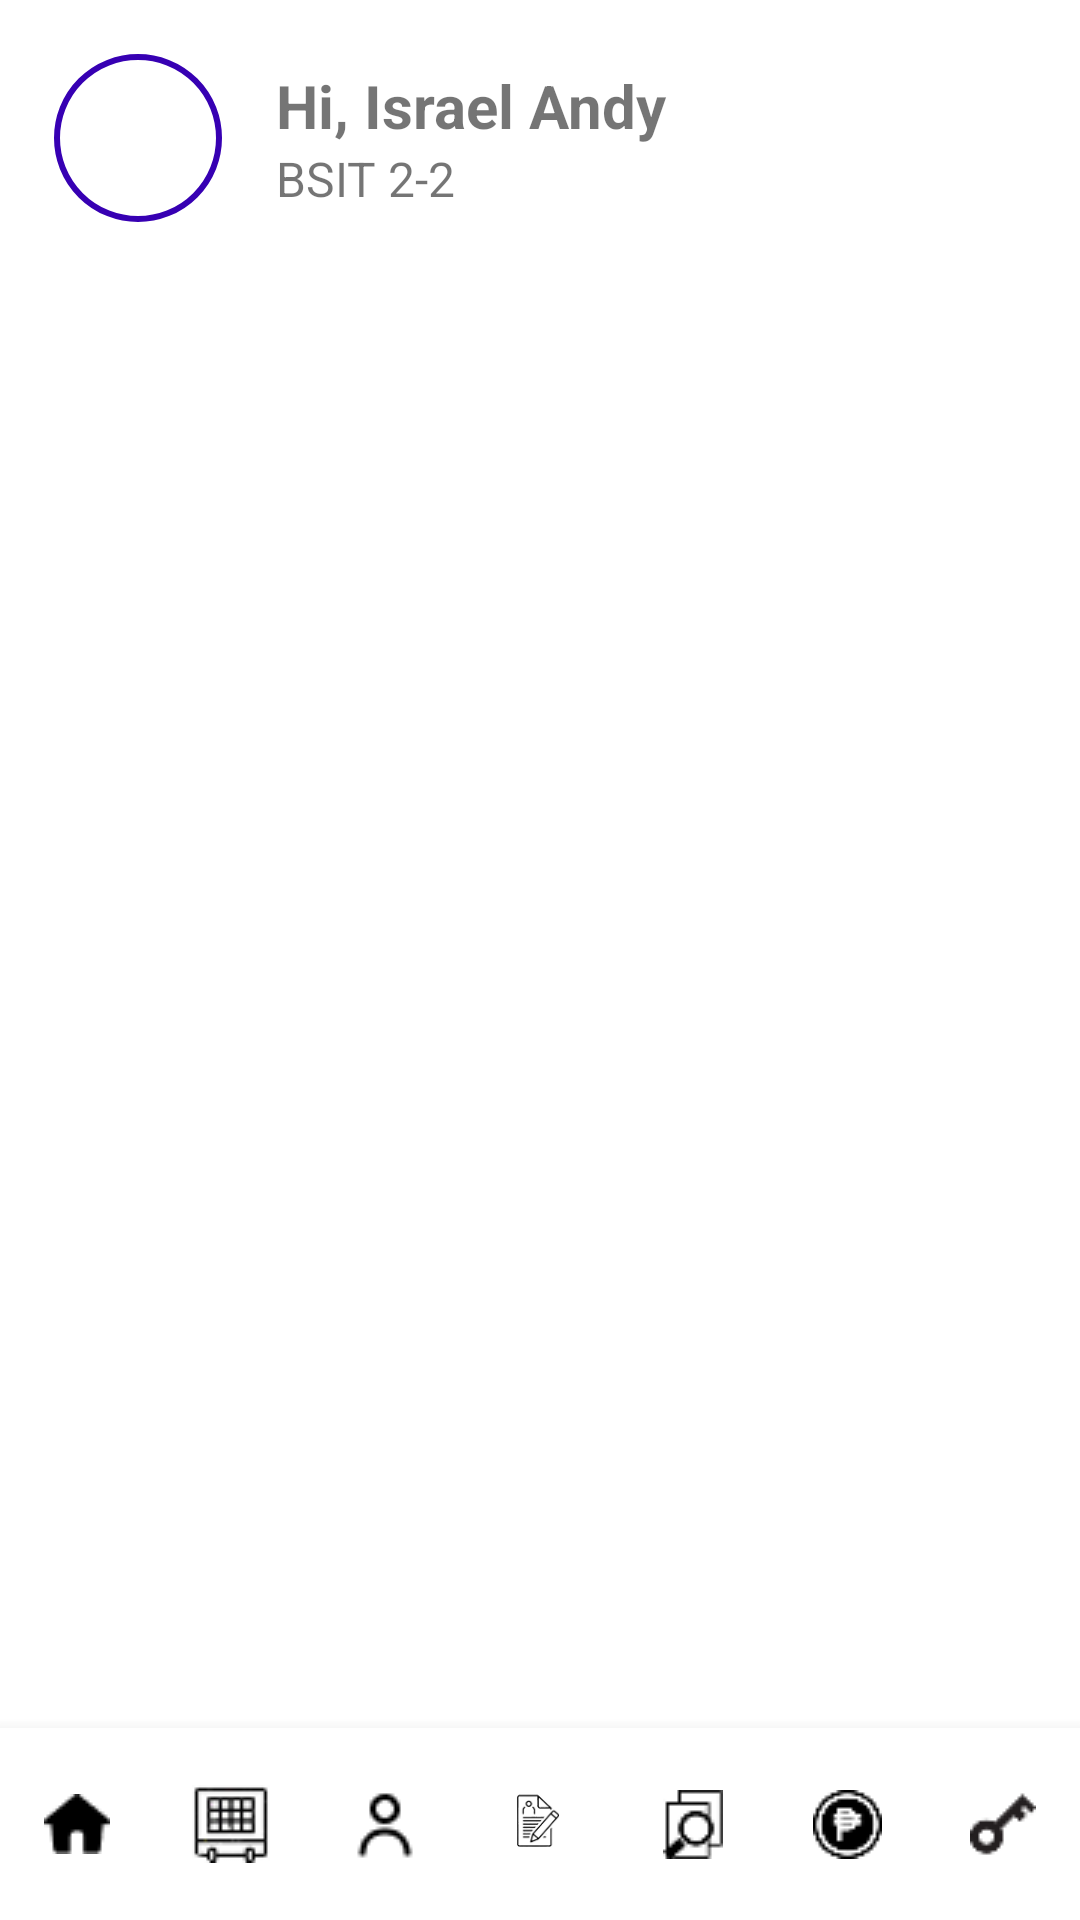

Write the Android layout XML for this screen, with the resource values it uses.
<!-- AndroidManifest.xml: activity theme Theme.NTCMobileApp.NoActionBar -->
<!-- res/layout/activity_personal_data.xml -->
<?xml version="1.0" encoding="utf-8"?>
<LinearLayout xmlns:android="http://schemas.android.com/apk/res/android"
    xmlns:app="http://schemas.android.com/apk/res-auto"
    android:layout_width="match_parent"
    android:layout_height="match_parent"
    android:orientation="vertical">

    
    <LinearLayout
        android:layout_width="match_parent"
        android:layout_height="wrap_content"
        android:orientation="vertical"
        android:padding="16dp"
        android:background="#FFFFFF">

        
        <LinearLayout
            android:layout_width="match_parent"
            android:layout_height="wrap_content"
            android:orientation="horizontal"
            android:gravity="center_vertical">

            
            <ImageView
                android:id="@+id/profileImage"
                android:layout_width="60dp"
                android:layout_height="60dp"
                android:src="@drawable/circular_profile_background"
                android:padding="2dp"/>

            
            <LinearLayout
                android:layout_width="0dp"
                android:layout_height="wrap_content"
                android:layout_weight="1"
                android:orientation="vertical"
                android:layout_marginStart="16dp">

                <TextView
                    android:id="@+id/greetingText"
                    android:layout_width="wrap_content"
                    android:layout_height="wrap_content"
                    android:text="Hi, Israel Andy"
                    android:textSize="20sp"
                    android:textStyle="bold"/>

                <TextView
                    android:id="@+id/sectionText"
                    android:layout_width="wrap_content"
                    android:layout_height="wrap_content"
                    android:text="BSIT 2-2"
                    android:textSize="16sp"/>
            </LinearLayout>
        </LinearLayout>
    </LinearLayout>

    
    <com.google.android.material.tabs.TabLayout
        android:id="@+id/tabLayout"
        android:layout_width="match_parent"
        android:layout_height="wrap_content"
        app:tabMode="fixed"
        app:tabGravity="fill"
        app:tabIndicator="@null"
        app:tabPaddingStart="4dp"
        app:tabPaddingEnd="4dp"
        android:background="#FFFFFF">

        <com.google.android.material.tabs.TabItem
            android:layout_width="wrap_content"
            android:layout_height="wrap_content"
            android:layout="@layout/custom_tab_layout" />

        <com.google.android.material.tabs.TabItem
            android:layout_width="wrap_content"
            android:layout_height="wrap_content"
            android:layout="@layout/custom_tab_layout" />

        <com.google.android.material.tabs.TabItem
            android:layout_width="wrap_content"
            android:layout_height="wrap_content"
            android:layout="@layout/custom_tab_layout" />

        <com.google.android.material.tabs.TabItem
            android:layout_width="wrap_content"
            android:layout_height="wrap_content"
            android:layout="@layout/custom_tab_layout" />

    </com.google.android.material.tabs.TabLayout>

    <androidx.viewpager2.widget.ViewPager2
        android:id="@+id/viewPager"
        android:layout_width="match_parent"
        android:layout_height="0dp"
        android:layout_weight="1"/>

    
    <LinearLayout
        android:id="@+id/bottomNavigation"
        android:layout_width="match_parent"
        android:layout_height="64dp"
        android:layout_alignParentBottom="true"
        android:orientation="horizontal"
        android:gravity="center"
        android:weightSum="7"
        android:background="#FFFFFF"
        android:elevation="8dp">

        <ImageButton
            android:id="@+id/nav_home"
            android:layout_width="0dp"
            android:layout_height="match_parent"
            android:layout_weight="1"
            android:src="@drawable/home"
            android:scaleType="centerInside"
            android:padding="12dp"
            android:adjustViewBounds="true"
            android:background="?attr/selectableItemBackgroundBorderless"
            android:contentDescription="Home"/>

        <ImageButton
            android:id="@+id/nav_schedule"
            android:layout_width="0dp"
            android:layout_height="match_parent"
            android:layout_weight="1"
            android:src="@drawable/schedule"
            android:scaleType="centerInside"
            android:padding="12dp"
            android:adjustViewBounds="true"
            android:background="?attr/selectableItemBackgroundBorderless"
            android:contentDescription="Schedule"/>

        <ImageButton
            android:id="@+id/nav_personal_data"
            android:layout_width="0dp"
            android:layout_height="match_parent"
            android:layout_weight="1"
            android:src="@drawable/personal_data"
            android:scaleType="centerInside"
            android:padding="12dp"
            android:adjustViewBounds="true"
            android:background="?attr/selectableItemBackgroundBorderless"
            android:contentDescription="Personal Data"/>

        <ImageButton
            android:id="@+id/nav_student_eval"
            android:layout_width="0dp"
            android:layout_height="match_parent"
            android:layout_weight="1"
            android:src="@drawable/student_evaluation_report"
            android:scaleType="centerInside"
            android:padding="12dp"
            android:adjustViewBounds="true"
            android:background="?attr/selectableItemBackgroundBorderless"
            android:contentDescription="Student Evaluation"/>

        <ImageButton
            android:id="@+id/nav_teacher_eval"
            android:layout_width="0dp"
            android:layout_height="match_parent"
            android:layout_weight="1"
            android:src="@drawable/teacher_evaluation_report"
            android:scaleType="centerInside"
            android:padding="12dp"
            android:adjustViewBounds="true"
            android:background="?attr/selectableItemBackgroundBorderless"
            android:contentDescription="Teacher Evaluation"/>

        <ImageButton
            android:id="@+id/nav_account_receivable"
            android:layout_width="0dp"
            android:layout_height="match_parent"
            android:layout_weight="1"
            android:src="@drawable/account_receivable"
            android:scaleType="centerInside"
            android:padding="12dp"
            android:adjustViewBounds="true"
            android:background="?attr/selectableItemBackgroundBorderless"
            android:contentDescription="Account Receivable"/>

        <ImageButton
            android:id="@+id/nav_change_password"
            android:layout_width="0dp"
            android:layout_height="match_parent"
            android:layout_weight="1"
            android:src="@drawable/change_password"
            android:scaleType="centerInside"
            android:padding="12dp"
            android:adjustViewBounds="true"
            android:background="?attr/selectableItemBackgroundBorderless"
            android:contentDescription="Change Password"/>
    </LinearLayout>
</LinearLayout>
<!-- res/layout/custom_tab_layout.xml (included above) -->
<?xml version="1.0" encoding="utf-8"?>
<ImageView xmlns:android="http://schemas.android.com/apk/res/android"
    android:layout_width="wrap_content"
    android:layout_height="wrap_content"
    android:padding="8dp"
    android:adjustViewBounds="true"/>
<!-- resources referenced by this layout -->
<resources>
  <!-- drawable account_receivable: png bitmap (drawable, 961 bytes) -->
  <!-- drawable change_password: png bitmap (drawable, 722 bytes) -->
  <!-- drawable circular_profile_background (drawable) -->
  <?xml version="1.0" encoding="utf-8"?>
  <shape xmlns:android="http://schemas.android.com/apk/res/android"
      android:shape="oval">
      <stroke
          android:width="2dp"
          android:color="#3700B3" />
      <solid android:color="#FFFFFF" />
  </shape>
  <!-- drawable home: png bitmap (drawable, 328 bytes) -->
  <!-- drawable personal_data: png bitmap (drawable, 379 bytes) -->
  <!-- drawable schedule: png bitmap (drawable, 1274 bytes) -->
  <!-- drawable student_evaluation_report: png bitmap (drawable, 4125 bytes) -->
  <!-- drawable teacher_evaluation_report: png bitmap (drawable, 672 bytes) -->
  <style name="Theme.NTCMobileApp.NoActionBar">
          <item name="windowActionBar">false</item>
          <item name="windowNoTitle">true</item>
          <item name="android:windowTranslucentStatus">true</item>
          <item name="android:windowTranslucentNavigation">true</item>
      </style>
</resources>
